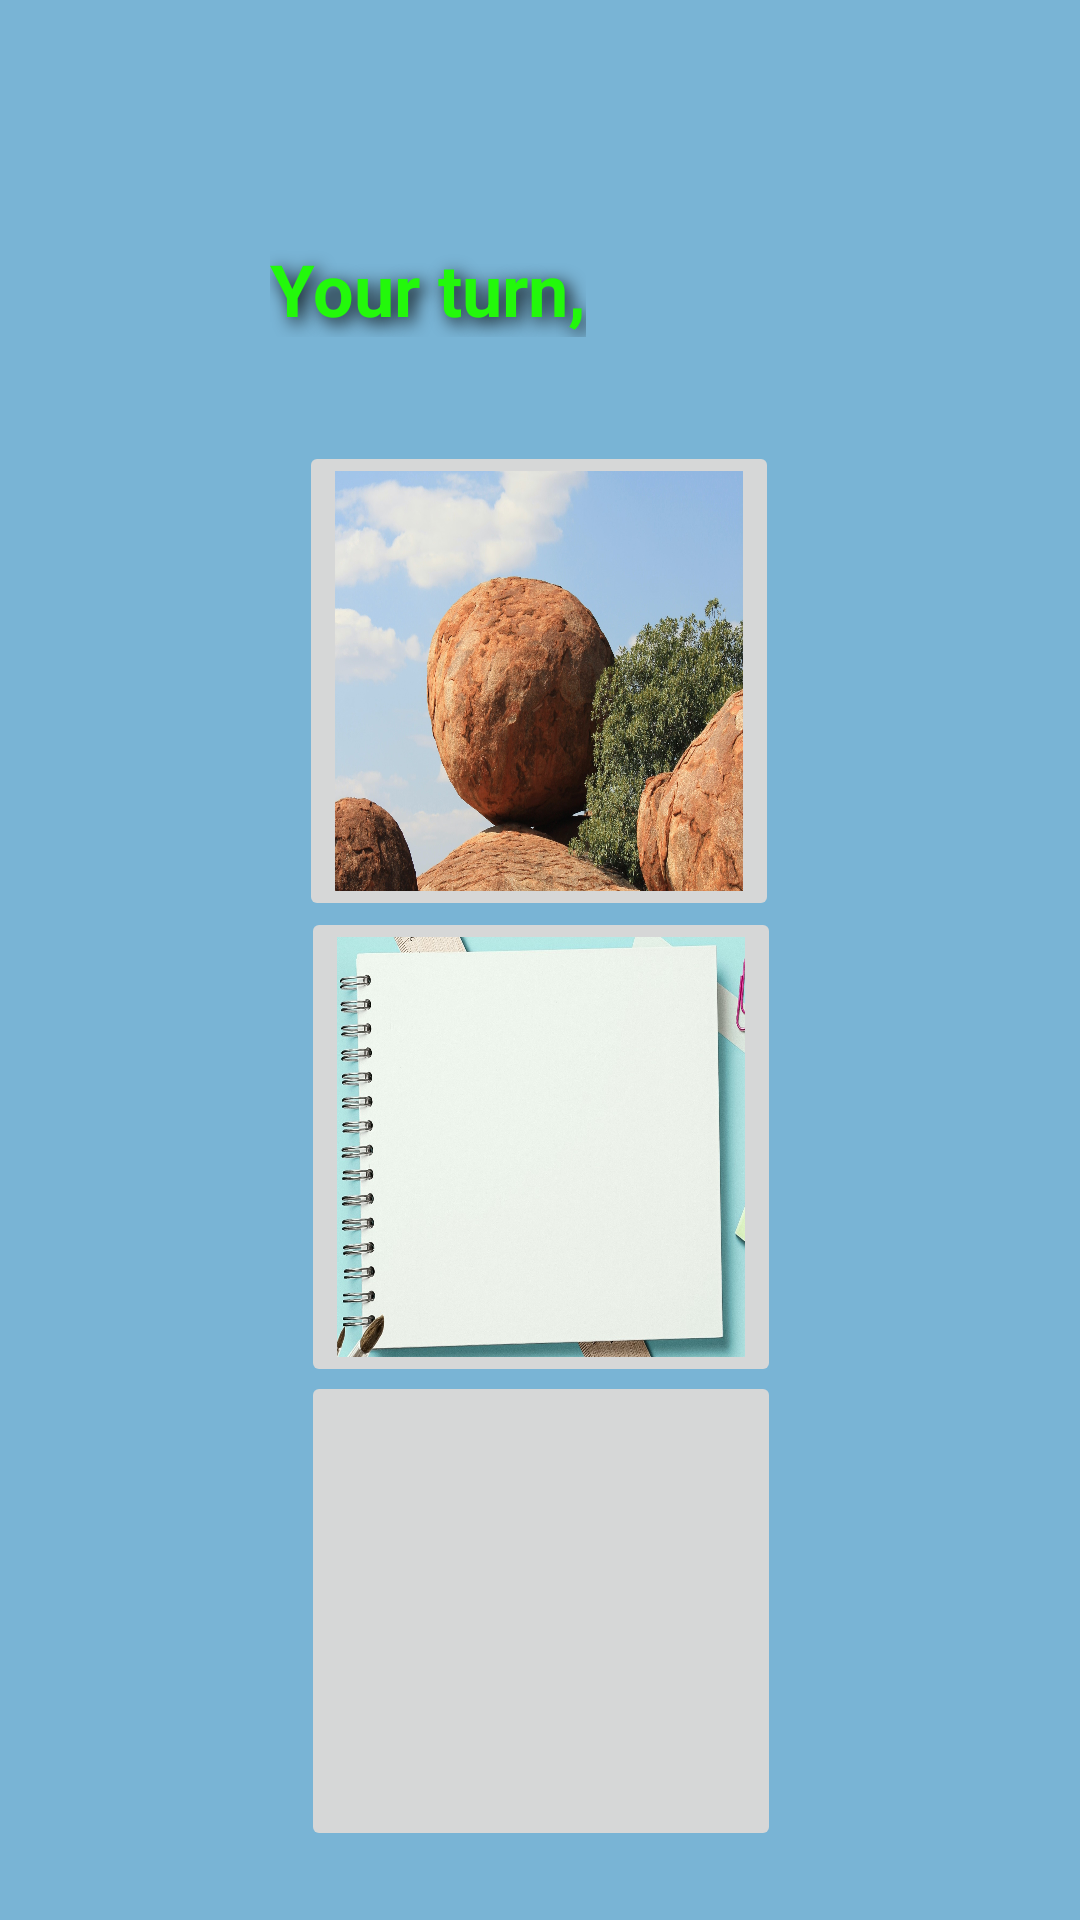

Reconstruct the res/layout file that produces this screen, plus the resources it refers to.
<!-- AndroidManifest.xml: application theme Theme.BoulderStationeryShears -->
<!-- res/layout/activity_second_phase.xml -->
<?xml version="1.0" encoding="utf-8"?>
<androidx.constraintlayout.widget.ConstraintLayout xmlns:android="http://schemas.android.com/apk/res/android"
    xmlns:app="http://schemas.android.com/apk/res-auto"
    xmlns:tools="http://schemas.android.com/tools"
    android:layout_width="match_parent"
    android:layout_height="match_parent"
    android:background="#79B4D5"
    tools:context=".SecondPhase">

    <TextView
        android:id="@+id/textView8"
        android:layout_width="wrap_content"
        android:layout_height="wrap_content"
        android:layout_marginStart="90dp"
        android:layout_marginTop="80dp"
        android:text="Your turn,"
        android:textSize="24sp"
        android:textStyle="bold"
        android:textColor="#23F80B"
        android:shadowColor="#000000"
        android:shadowDx="5"
        android:shadowDy="5"
        android:shadowRadius="15"
        app:layout_constraintStart_toStartOf="parent"
        app:layout_constraintTop_toTopOf="parent" />

    <TextView
        android:id="@+id/player1TextView"
        android:layout_width="wrap_content"
        android:layout_height="wrap_content"
        android:layout_marginStart="19dp"
        android:layout_marginTop="80dp"
        android:shadowColor="#000000"
        android:shadowDx="5"
        android:shadowDy="5"
        android:shadowRadius="15"
        android:textColor="#23F80B"
        android:textSize="24sp"
        android:textStyle="bold"
        app:layout_constraintStart_toEndOf="@+id/textView8"
        app:layout_constraintTop_toTopOf="parent" />

    <ImageButton
        android:id="@+id/boulderBtn"
        android:layout_width="160dp"
        android:layout_height="160dp"
        android:scaleType="fitXY"
        app:layout_constraintBottom_toBottomOf="parent"
        app:layout_constraintEnd_toEndOf="parent"
        app:layout_constraintHorizontal_bias="0.498"
        app:layout_constraintStart_toStartOf="parent"
        app:layout_constraintTop_toTopOf="parent"
        app:layout_constraintVertical_bias="0.306"
        app:srcCompat="@drawable/boulder" />

    <ImageButton
        android:id="@+id/stationeryBtn"
        android:layout_width="160dp"
        android:layout_height="160dp"
        android:scaleType="fitXY"
        app:layout_constraintBottom_toBottomOf="parent"
        app:layout_constraintEnd_toEndOf="parent"
        app:layout_constraintHorizontal_bias="0.501"
        app:layout_constraintStart_toStartOf="parent"
        app:layout_constraintTop_toTopOf="parent"
        app:layout_constraintVertical_bias="0.63"
        app:srcCompat="@drawable/stationery" />

    <ImageButton
        android:id="@+id/shearsBtn"
        android:layout_width="160dp"
        android:layout_height="160dp"
        android:scaleType="fitXY"
        app:layout_constraintBottom_toBottomOf="parent"
        app:layout_constraintEnd_toEndOf="parent"
        app:layout_constraintHorizontal_bias="0.501"
        app:layout_constraintStart_toStartOf="parent"
        app:layout_constraintTop_toTopOf="parent"
        app:layout_constraintVertical_bias="0.952"
        app:srcCompat="@drawable/shears" />

</androidx.constraintlayout.widget.ConstraintLayout>
<!-- resources referenced by this layout -->
<resources>
  <!-- drawable boulder: jpg bitmap (drawable, 866754 bytes) -->
  <!-- drawable stationery: jpg bitmap (drawable, 240939 bytes) -->
  <style name="Theme.BoulderStationeryShears" parent="Theme.MaterialComponents.DayNight.DarkActionBar">
          
          <item name="colorPrimary">@color/purple_500</item>
          <item name="colorPrimaryVariant">@color/purple_700</item>
          <item name="colorOnPrimary">@color/white</item>
          
          <item name="colorSecondary">@color/teal_200</item>
          <item name="colorSecondaryVariant">@color/teal_700</item>
          <item name="colorOnSecondary">@color/black</item>
          
          <item name="android:statusBarColor">?attr/colorPrimaryVariant</item>
          
      </style>
  <!-- not gathered from this repository: default colours our renderer supplied (Android Studio template values) -->
  <color name="purple_500">#FF6200EE</color>
  <color name="purple_700">#FF3700B3</color>
  <color name="teal_200">#FF03DAC5</color>
  <color name="teal_700">#FF018786</color>
  <color name="black">#FF000000</color>
  <color name="white">#FFFFFFFF</color>
</resources>
